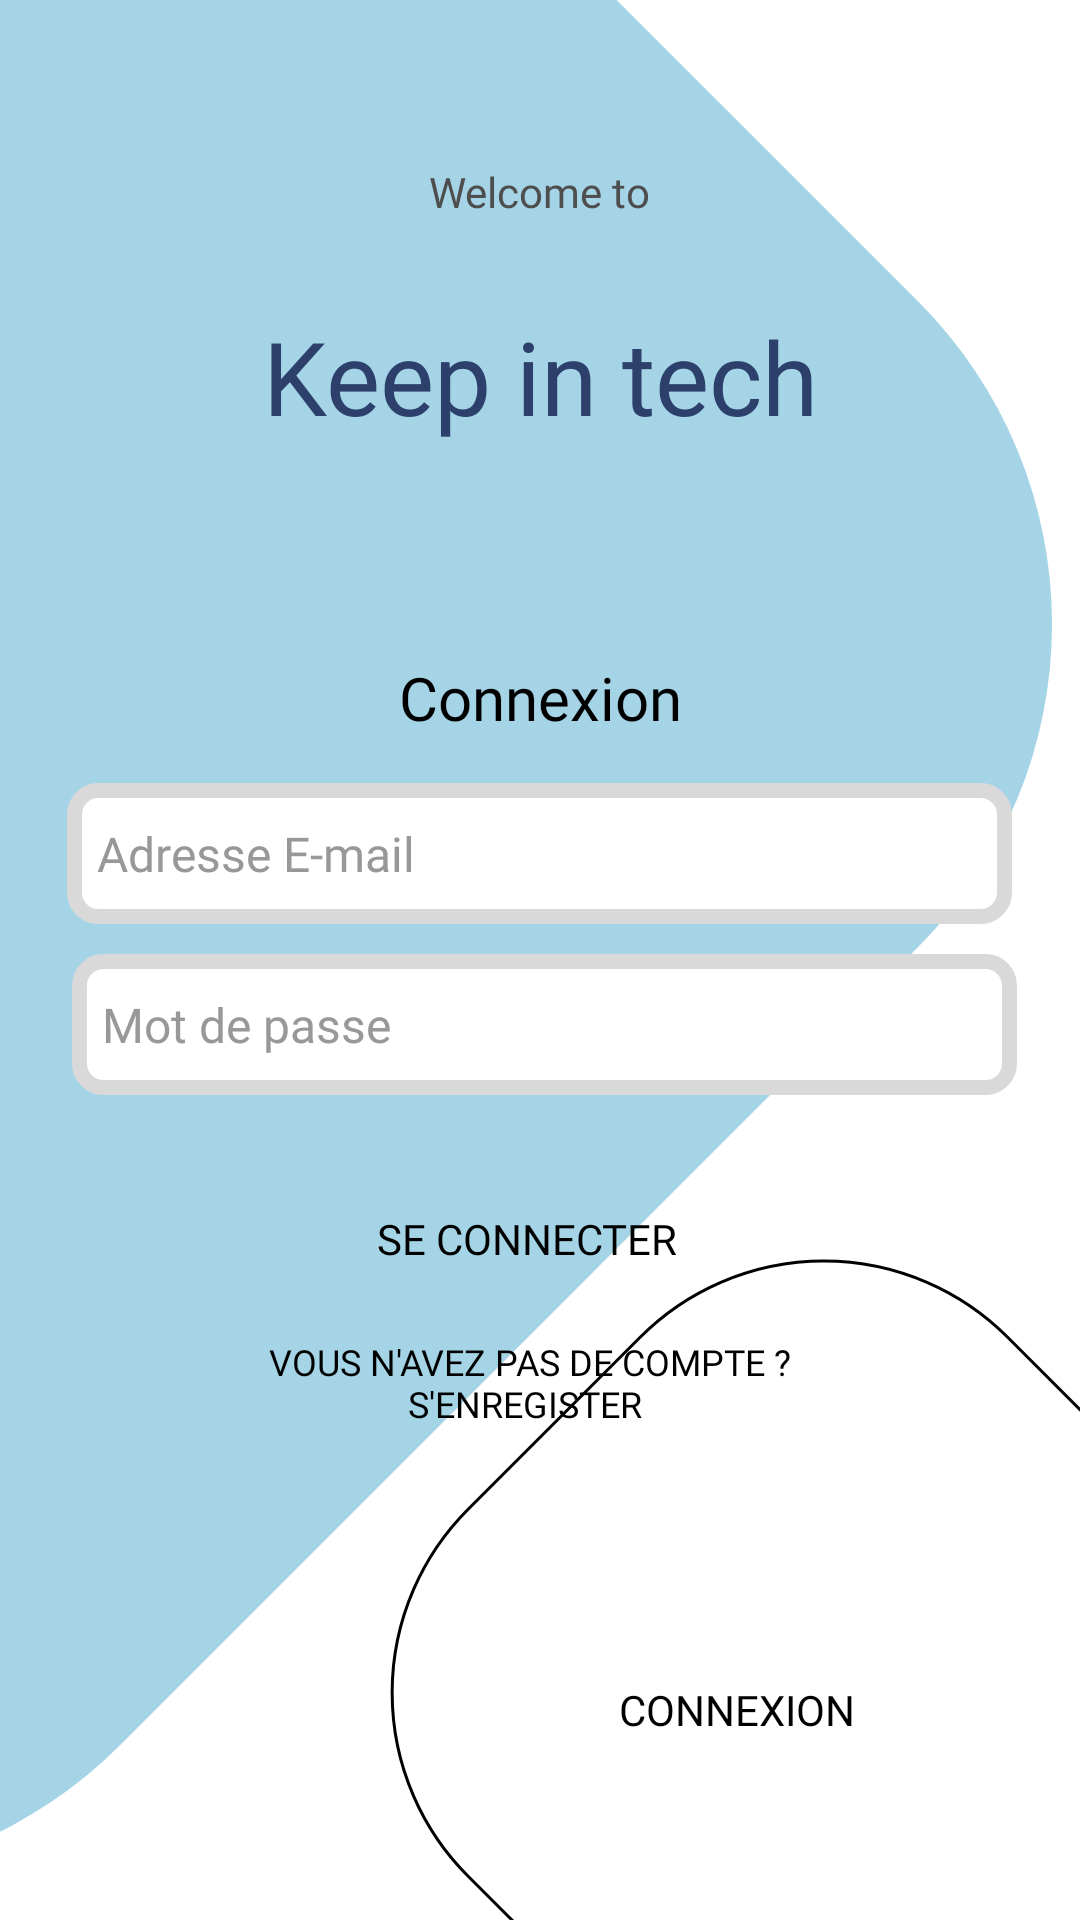

Reconstruct the res/layout file that produces this screen, plus the resources it refers to.
<!-- AndroidManifest.xml: application theme Theme.RSDEV -->
<!-- res/layout/activity_login.xml -->
<?xml version="1.0" encoding="utf-8"?>

<androidx.constraintlayout.widget.ConstraintLayout xmlns:android="http://schemas.android.com/apk/res/android"
    xmlns:app="http://schemas.android.com/apk/res-auto"
    xmlns:tools="http://schemas.android.com/tools"
    android:layout_width="match_parent"
    android:layout_height="match_parent"
    android:background="#FFFFFF"
    tools:context=".LoginActivity">

    <ImageView
        android:id="@+id/imageView2"
        android:layout_width="wrap_content"
        android:layout_height="wrap_content"
        app:layout_constraintBottom_toBottomOf="parent"
        app:layout_constraintEnd_toEndOf="parent"
        app:layout_constraintHorizontal_bias="1.0"
        app:layout_constraintStart_toStartOf="parent"
        app:layout_constraintTop_toTopOf="parent"
        app:layout_constraintVertical_bias="1.0"
        app:srcCompat="@drawable/btn_login_line" />

    <ImageView
        android:id="@+id/imageView3"
        android:layout_width="wrap_content"
        android:layout_height="wrap_content"
        app:layout_constraintBottom_toBottomOf="parent"
        app:layout_constraintEnd_toEndOf="parent"
        app:layout_constraintHorizontal_bias="0.0"
        app:layout_constraintStart_toStartOf="parent"
        app:layout_constraintTop_toTopOf="parent"
        app:layout_constraintVertical_bias="0.0"
        app:srcCompat="@drawable/rectangle_2" />

    <TextView
        android:id="@+id/textView8"
        android:layout_width="289dp"
        android:layout_height="56dp"
        android:contentDescription="WelcomeTo"
        android:fontFamily="@font/poppins_bold"
        android:shadowColor="#707070"
        android:text="Keep in tech"
        android:textAlignment="center"
        android:textColor="#2C406B"
        android:textSize="34sp"
        app:layout_constraintBottom_toBottomOf="parent"
        app:layout_constraintEnd_toEndOf="parent"
        app:layout_constraintStart_toStartOf="parent"
        app:layout_constraintTop_toTopOf="parent"
        app:layout_constraintVertical_bias="0.176" />

    <TextView
        android:id="@+id/textView6"
        android:layout_width="148dp"
        android:layout_height="28dp"
        android:contentDescription="WelcomeTo"
        android:fontFamily="@font/poppins_light"
        android:shadowColor="#707070"
        android:text="Welcome to"
        android:textAlignment="center"
        android:textColor="#4E4E4E"
        app:layout_constraintBottom_toBottomOf="parent"
        app:layout_constraintEnd_toEndOf="parent"
        app:layout_constraintHorizontal_bias="0.498"
        app:layout_constraintStart_toStartOf="parent"
        app:layout_constraintTop_toTopOf="parent"
        app:layout_constraintVertical_bias="0.089" />

    <TextView
        android:id="@+id/textView7"
        android:layout_width="184dp"
        android:layout_height="28dp"
        android:contentDescription="WelcomeTo"
        android:fontFamily="@font/poppins_medium"
        android:shadowColor="#707070"
        android:text="Connexion"
        android:textAlignment="center"
        android:textColor="#000000"
        android:textSize="20sp"
        app:layout_constraintBottom_toBottomOf="parent"
        app:layout_constraintEnd_toEndOf="parent"
        app:layout_constraintStart_toStartOf="parent"
        app:layout_constraintTop_toTopOf="parent"
        app:layout_constraintVertical_bias="0.358" />

    <EditText
        android:id="@+id/firstname_user"
        android:layout_width="315dp"
        android:layout_height="47dp"
        android:background="@drawable/edit_text"
        android:ems="10"
        android:fontFamily="@font/poppins_medium"
        android:hint="Adresse E-mail"
        android:inputType="textEmailAddress"
        android:paddingLeft="10dp"
        android:paddingTop="10dp"
        android:paddingBottom="10dp"
        android:textColor="#000000"
        android:textColorHint="@color/gray"
        android:textSize="16sp"
        app:layout_constraintBottom_toBottomOf="parent"
        app:layout_constraintEnd_toEndOf="parent"
        app:layout_constraintHorizontal_bias="0.495"
        app:layout_constraintStart_toStartOf="parent"
        app:layout_constraintTop_toTopOf="parent"
        app:layout_constraintVertical_bias="0.44" />

    <EditText
        android:id="@+id/password_login"
        android:layout_width="315dp"
        android:layout_height="47dp"
        android:background="@drawable/edit_text"
        android:ems="10"
        android:fontFamily="@font/poppins_medium"
        android:hint="Mot de passe"
        android:inputType="textPassword"
        android:paddingLeft="10dp"
        android:paddingTop="10dp"
        android:paddingBottom="10dp"
        android:textColor="#000000"
        android:textColorHint="@color/gray"
        android:textSize="16sp"
        app:layout_constraintBottom_toBottomOf="parent"
        app:layout_constraintEnd_toEndOf="parent"
        app:layout_constraintHorizontal_bias="0.531"
        app:layout_constraintStart_toStartOf="@+id/imageView3"
        app:layout_constraintTop_toTopOf="parent"
        app:layout_constraintVertical_bias="0.536" />

    <Button
        android:id="@+id/btn_login"
        style="?android:attr/borderlessButtonStyle"
        android:layout_width="185dp"
        android:layout_height="38dp"
        android:backgroundTint="@color/white"
        android:fontFamily="@font/poppins_medium"
        android:isScrollContainer="false"
        android:shadowColor="#00FFFFFF"
        android:shadowDx="0"
        android:shadowDy="0"
        android:text="Connexion"
        android:textColor="#000000"
        app:icon="@drawable/arrow"
        app:iconGravity="end"
        app:iconTint="#000000"
        app:layout_constraintBottom_toBottomOf="parent"
        app:layout_constraintEnd_toEndOf="parent"
        app:layout_constraintHorizontal_bias="0.876"
        app:layout_constraintStart_toStartOf="parent"
        app:layout_constraintTop_toTopOf="parent"
        app:layout_constraintVertical_bias="0.914" />

    <Button
        android:id="@+id/btn_register"
        style="?android:attr/borderlessButtonStyle"
        android:layout_width="224dp"
        android:layout_height="55dp"
        android:backgroundTint="@color/white"
        android:fontFamily="@font/poppins_medium"
        android:isScrollContainer="false"
        android:shadowColor="#00FFFFFF"
        android:shadowDx="0"
        android:shadowDy="0"
        android:text="Vous n'avez pas de compte ? s'enregister "
        android:textColor="#000000"
        android:textSize="12dp"
        app:iconGravity="end"
        app:iconTint="#000000"
        app:layout_constraintBottom_toBottomOf="parent"
        app:layout_constraintEnd_toEndOf="parent"
        app:layout_constraintHorizontal_bias="0.474"
        app:layout_constraintStart_toStartOf="parent"
        app:layout_constraintTop_toTopOf="parent"
        app:layout_constraintVertical_bias="0.741" />

    <ImageView
        android:id="@+id/icon_google"
        android:layout_width="24dp"
        android:layout_height="0dp"
        android:layout_marginStart="161dp"
        android:layout_marginTop="9dp"
        android:layout_marginEnd="147dp"
        android:layout_marginBottom="11dp"
        app:layout_constraintBottom_toBottomOf="@+id/google_login"
        app:layout_constraintEnd_toEndOf="@+id/google_login"
        app:layout_constraintHorizontal_bias="1.0"
        app:layout_constraintStart_toEndOf="@+id/google_login"
        app:layout_constraintStart_toStartOf="@+id/google_login"
        app:layout_constraintTop_toTopOf="@+id/google_login"
        app:srcCompat="@drawable/fui_ic_googleg_color_24dp" />

    <Button
        android:id="@+id/google_login"
        style="?android:attr/borderlessButtonStyle"
        android:layout_width="173dp"
        android:layout_height="44dp"
        android:fontFamily="@font/poppins_bold"
        android:hapticFeedbackEnabled="false"
        android:isScrollContainer="false"
        android:text="Se connecter"
        android:textColor="#000000"
        app:iconGravity="end"
        app:iconSize="16dp"
        app:layout_constraintBottom_toBottomOf="parent"
        app:layout_constraintEnd_toEndOf="parent"
        app:layout_constraintHorizontal_bias="0.478"
        app:layout_constraintStart_toStartOf="parent"
        app:layout_constraintTop_toTopOf="parent"
        app:layout_constraintVertical_bias="0.656" />

</androidx.constraintlayout.widget.ConstraintLayout>
<!-- resources referenced by this layout -->
<resources>
  <color name="gray">#989898</color>
  <color name="white">#FFFFFFFF</color>
  <!-- drawable arrow (drawable) -->
  <vector xmlns:android="http://schemas.android.com/apk/res/android"
      android:width="17dp"
      android:height="17dp"
      android:viewportWidth="17"
      android:viewportHeight="17">
    <path
        android:pathData="M0.793,9.377L12.963,9.377L7.373,14.967L8.793,16.377L16.793,8.377L8.793,0.377L7.383,1.787L12.963,7.377L0.793,7.377L0.793,9.377Z"
        android:fillColor="#000000"/>
  </vector>
  <!-- drawable btn_login_line (drawable) -->
  <vector xmlns:android="http://schemas.android.com/apk/res/android"
      android:width="230dp"
      android:height="221dp"
      android:viewportWidth="230"
      android:viewportHeight="221">
    <path
        android:strokeWidth="1"
        android:pathData="M26.05,84.09L83.47,26.67A86.5,86.5 120.5,0 1,205.8 26.67L268.32,89.19A86.5,86.5 97.65,0 1,268.32 211.52L210.9,268.94A86.5,86.5 0,0 1,88.57 268.94L26.05,206.42A86.5,86.5 127.87,0 1,26.05 84.09z"
        android:fillColor="#00000000"
        android:strokeColor="#000000"/>
  </vector>
  <!-- drawable edit_text (drawable) -->
  <?xml version="1.0" encoding="utf-8"?>
  <shape xmlns:android="http://schemas.android.com/apk/res/android"
      android:shape="rectangle"
      android:padding="10dp">
      <stroke android:width="5dp" android:color="#D9D9D9"/>
      <solid android:color="#FFFFFF" />
      <corners
          android:bottomRightRadius="8dp"
          android:bottomLeftRadius="8dp"
          android:topLeftRadius="8dp"
          android:topRightRadius="8dp" />
  </shape>
  <!-- drawable rectangle_2 (drawable) -->
  <vector xmlns:android="http://schemas.android.com/apk/res/android"
      android:width="351dp"
      android:height="627dp"
      android:viewportWidth="351"
      android:viewportHeight="627">
    <path
        android:pathData="M-292.37,249.84L-25.98,-16.55A152,152 83.96,0 1,188.98 -16.55L306.15,100.61A152,152 0,0 1,306.15 315.57L39.75,581.97A152,152 69.14,0 1,-175.21 581.97L-292.37,464.8A152,152 0,0 1,-292.37 249.84z"
        android:fillColor="#A4D4E6"/>
  </vector>
  <style name="Theme.RSDEV" parent="Theme.MaterialComponents.DayNight.NoActionBar">
          
          <item name="colorPrimary">@color/black</item>
          <item name="colorPrimaryVariant">@color/black</item>
          <item name="colorOnPrimary">@color/white</item>
          
          <item name="colorSecondary">@color/teal_200</item>
          <item name="colorSecondaryVariant">@color/teal_700</item>
          <item name="colorOnSecondary">@color/black</item>
          
          <item name="android:statusBarColor">@color/black</item>
          
      </style>
  <color name="black">#FF000000</color>
  <color name="teal_200">#FF03DAC5</color>
  <color name="teal_700">#FF018786</color>
</resources>
